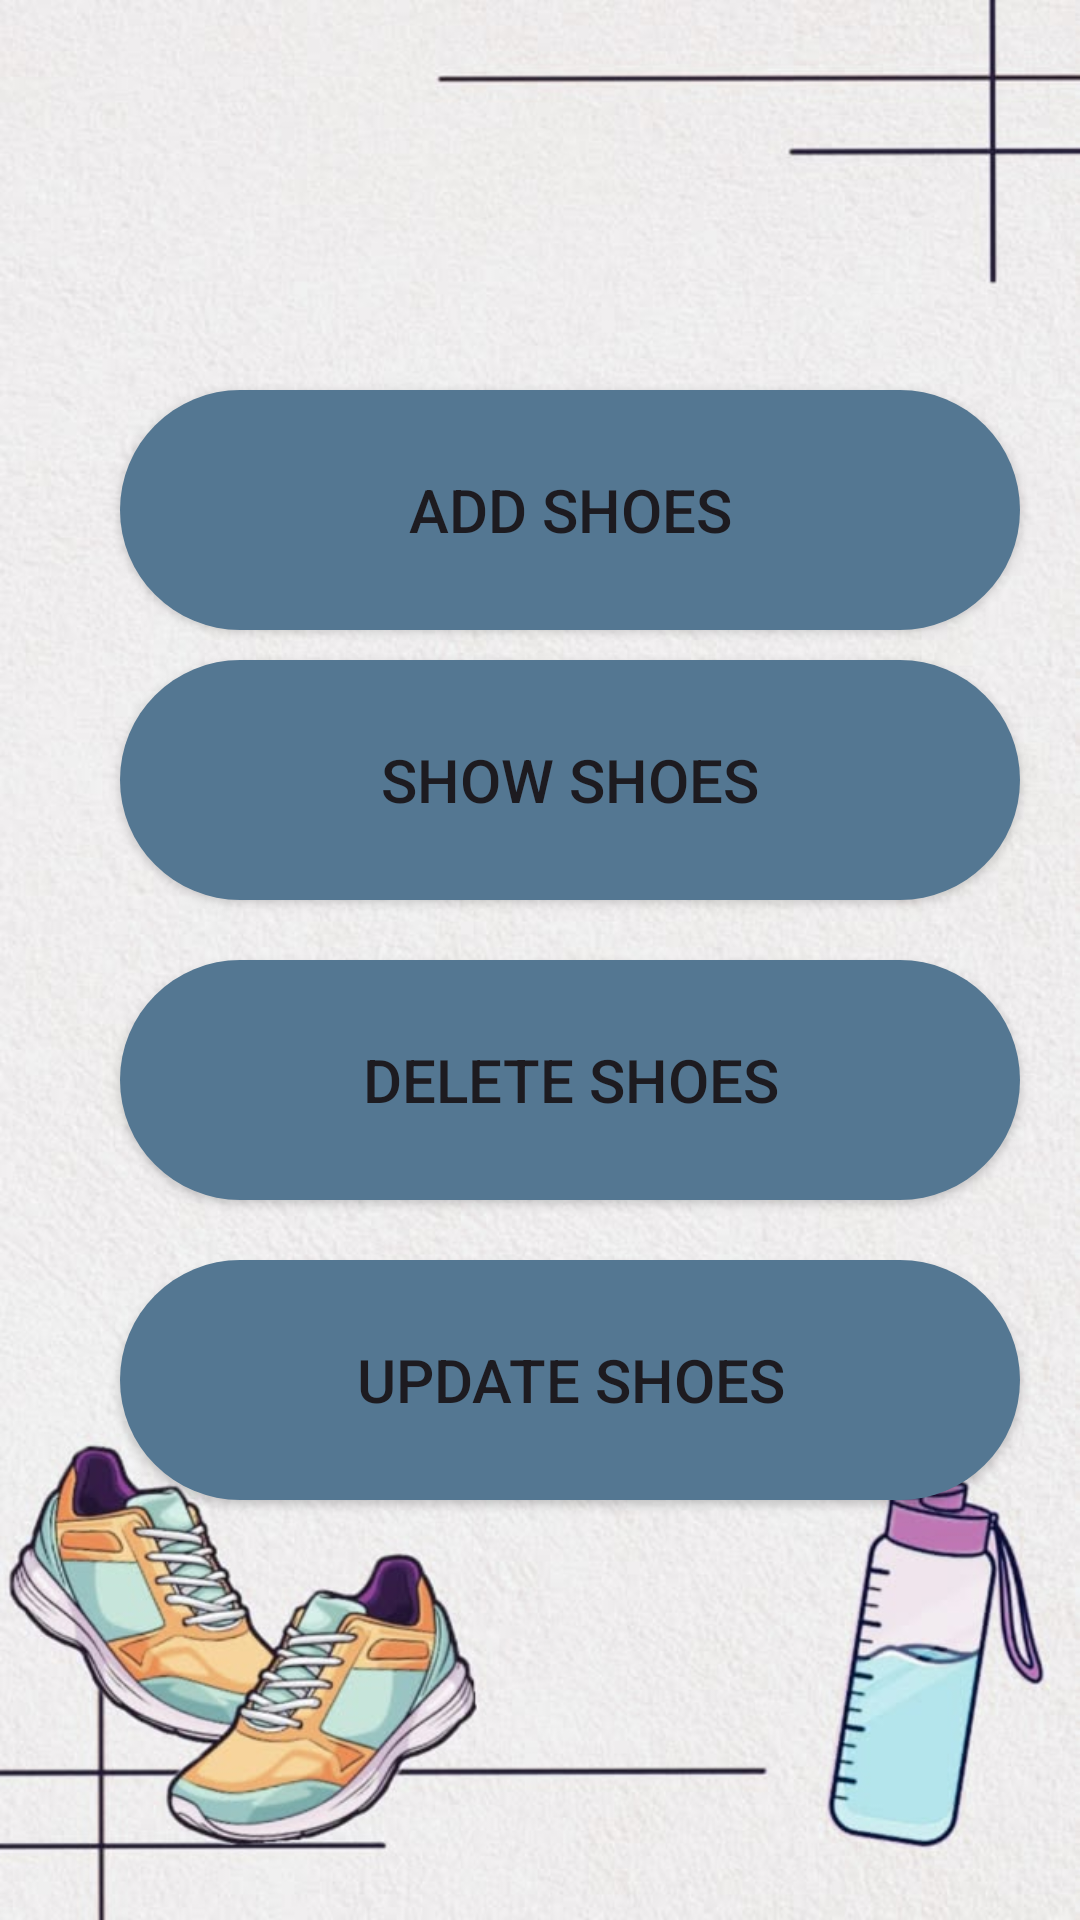

The Android layout XML behind this screen, and the referenced resources:
<!-- AndroidManifest.xml: application theme Theme.StreetKicks -->
<!-- res/layout/activity_adminpage.xml -->
<?xml version="1.0" encoding="utf-8"?>
<RelativeLayout xmlns:android="http://schemas.android.com/apk/res/android"
    xmlns:app="http://schemas.android.com/apk/res-auto"
    xmlns:tools="http://schemas.android.com/tools"
    android:id="@+id/main"
    android:layout_width="match_parent"
    android:layout_height="match_parent"
    android:background="@drawable/logbg"
    tools:context=".Adminpage">


    <Button
        android:id="@+id/btAdd"
        android:background="@drawable/button"
        android:layout_width="300sp"
        android:layout_height="80sp"
        android:layout_marginLeft="40sp"
        android:layout_marginTop="130sp"
        android:text="ADD SHOES"
        android:textSize="20sp" />

    <Button
        android:id="@+id/btShow"
        android:background="@drawable/button"
        android:layout_width="300sp"
        android:layout_height="80sp"
        android:layout_marginLeft="40sp"
        android:layout_marginTop="220sp"
        android:text="SHOW SHOES"
        android:textSize="20sp" />
    <Button
        android:id="@+id/btDelete"
        android:background="@drawable/button"
        android:layout_width="300sp"
        android:layout_height="80sp"
        android:layout_marginLeft="40sp"
        android:layout_marginTop="320sp"
        android:text="DELETE SHOES"
        android:textSize="20sp" />

    <Button
        android:id="@+id/btUpdate"
        android:background="@drawable/button"
        android:layout_width="300sp"
        android:layout_height="80sp"
        android:layout_marginLeft="40sp"
        android:layout_marginTop="420sp"
        android:text="UPDATE SHOES"
        android:textSize="20sp" />

</RelativeLayout>
<!-- resources referenced by this layout -->
<resources>
  <!-- drawable button (drawable) -->
  <?xml version="1.0" encoding="utf-8"?>
  <shape xmlns:android="http://schemas.android.com/apk/res/android"
          android:shape="rectangle">
  
          <solid
              android:color="#547792"/>
          <corners
              android:radius="180sp"/>
  
      </shape>
  <!-- drawable logbg: jpeg bitmap (drawable, 67984 bytes) -->
  <style name="Theme.StreetKicks" parent="Base.Theme.StreetKicks" />
  <style name="Base.Theme.StreetKicks" parent="Theme.Material3.DayNight.NoActionBar">
          
          
      </style>
</resources>
